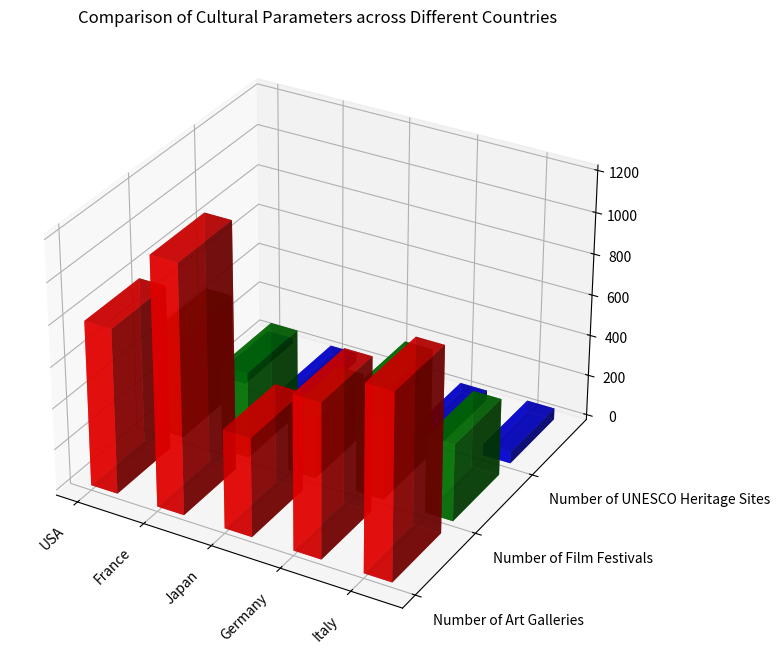

Source code (Python): (Note: this script raises an exception after producing the figure.)
import numpy as np
import matplotlib.pyplot as plt
from mpl_toolkits.mplot3d import Axes3D

# given data
raw_data = """Country,Number of Art Galleries,Number of Film Festivals,Number of UNESCO Heritage Sites
USA,800,500,24
France,1200,420,44
Japan,480,300,22
Germany,750,520,46
Italy,900,375,55"""

lines = raw_data.split("\n")
y_values = lines[0].split(",")[1:]  
x_values = [line.split(",")[0] for line in lines[1:]]  
data = np.array([list(map(int, line.split(",")[1:])) for line in lines[1:]], dtype=np.float32)

fig = plt.figure(figsize=(10, 8))
ax = fig.add_subplot(111, projection='3d')

colors = ['r', 'g', 'b']
for i, y in enumerate(y_values):
    ax.bar3d(np.arange(len(x_values)), np.array([i]*len(x_values)), np.zeros(len(x_values)), 
             0.4, 0.8, data[:, i], color=colors[i%len(colors)], alpha=0.75)

ax.set_xticks(np.arange(len(x_values)))
ax.set_yticks(np.arange(len(y_values)))
ax.set_xticklabels(x_values, rotation=45, horizontalalignment='right')
ax.set_yticklabels(y_values, ha='left')

ax.set_title('Comparison of Cultural Parameters across Different Countries')

plt.tight_layout()
plt.savefig('/cpfs01/user/yehancheng/workspace/datasets/SimChartV2/demo/3D/png/113_202312302126.png')
plt.clf()
